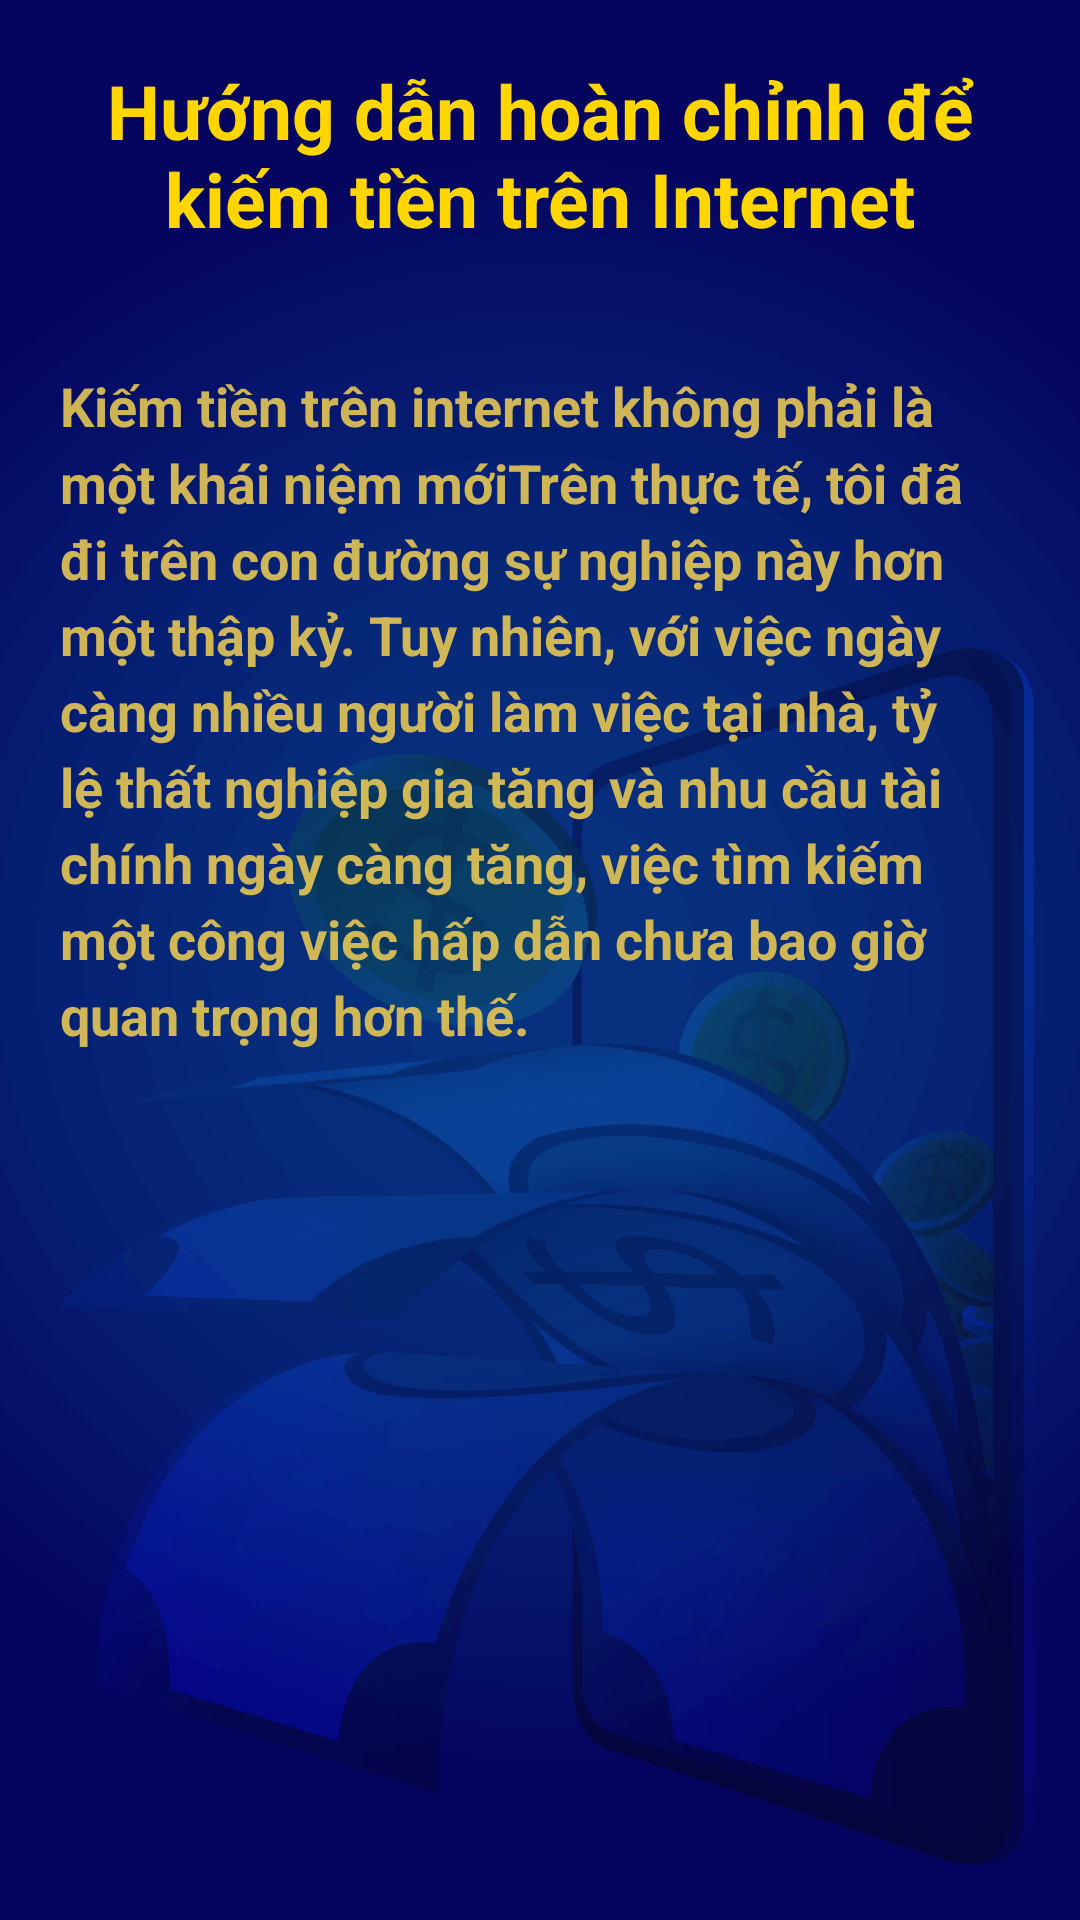

Layout XML and referenced resources for this Android screen:
<!-- AndroidManifest.xml: application theme Theme.EarnMoneyHome -->
<!-- res/layout/activity_guides_page.xml -->
<?xml version="1.0" encoding="utf-8"?>
<LinearLayout xmlns:android="http://schemas.android.com/apk/res/android"
    xmlns:tools="http://schemas.android.com/tools"
    android:layout_width="match_parent"
    android:layout_height="match_parent"
    android:background="@drawable/bg1"
    android:orientation="vertical"
    tools:context=".GuidesPage"
    tools:ignore="MissingDefaultResource">

    <TextView
        android:id="@+id/title"
        android:layout_width="match_parent"
        android:layout_height="wrap_content"
        android:layout_margin="20dp"
        android:text="@string/guide_title1"
        android:textAlignment="center"
        android:textColor="@color/yellow"
        android:textSize="25sp"
        android:textStyle="bold" />

    <androidx.core.widget.NestedScrollView
        android:layout_width="match_parent"
        android:layout_height="wrap_content"
        android:layout_margin="20dp">

        <TextView
            android:id="@+id/content"
            android:layout_width="match_parent"
            android:layout_height="wrap_content"
            android:layout_marginBottom="20dp"
            android:lineSpacingMultiplier="1.2"
            android:text="@string/guides1"
            android:textColor="@color/gold"
            android:textSize="18sp"
            android:textStyle="bold" />

    </androidx.core.widget.NestedScrollView>

</LinearLayout>
<!-- resources referenced by this layout -->
<resources>
  <color name="gold">#E6E6C754</color>
  <color name="yellow">#FFD600</color>
  <!-- drawable bg1: png bitmap (drawable-xxxhdpi, 100309 bytes) -->
  <string name="guide_title1">Hướng dẫn hoàn chỉnh để kiếm tiền trên Internet</string>
  <string name="guides1">Kiếm tiền trên internet không phải là một khái niệm mớiTrên thực tế, tôi đã đi trên con đường sự nghiệp này hơn một thập kỷ.
  Tuy nhiên, với việc ngày càng nhiều người làm việc tại nhà, tỷ lệ thất nghiệp gia tăng và nhu cầu tài chính ngày càng tăng, việc tìm kiếm một công việc hấp dẫn chưa bao giờ quan trọng hơn thế.</string>
  <style name="Theme.EarnMoneyHome" parent="Theme.MaterialComponents.DayNight.NoActionBar">
          
          <item name="colorPrimary">@color/purple_500</item>
          <item name="colorPrimaryVariant">@color/purple_700</item>
          <item name="colorOnPrimary">@color/white</item>
          
          <item name="colorSecondary">@color/teal_200</item>
          <item name="colorSecondaryVariant">@color/teal_700</item>
          <item name="colorOnSecondary">@color/black</item>
          
          <item name="android:statusBarColor" tools:targetApi="l">?attr/colorPrimaryVariant</item>
          
      </style>
  <color name="purple_500">#FF6200EE</color>
  <color name="purple_700">#FF3700B3</color>
  <color name="white">#FFFFFFFF</color>
  <color name="teal_200">#FF03DAC5</color>
  <color name="teal_700">#FF018786</color>
  <color name="black">#FF000000</color>
</resources>
